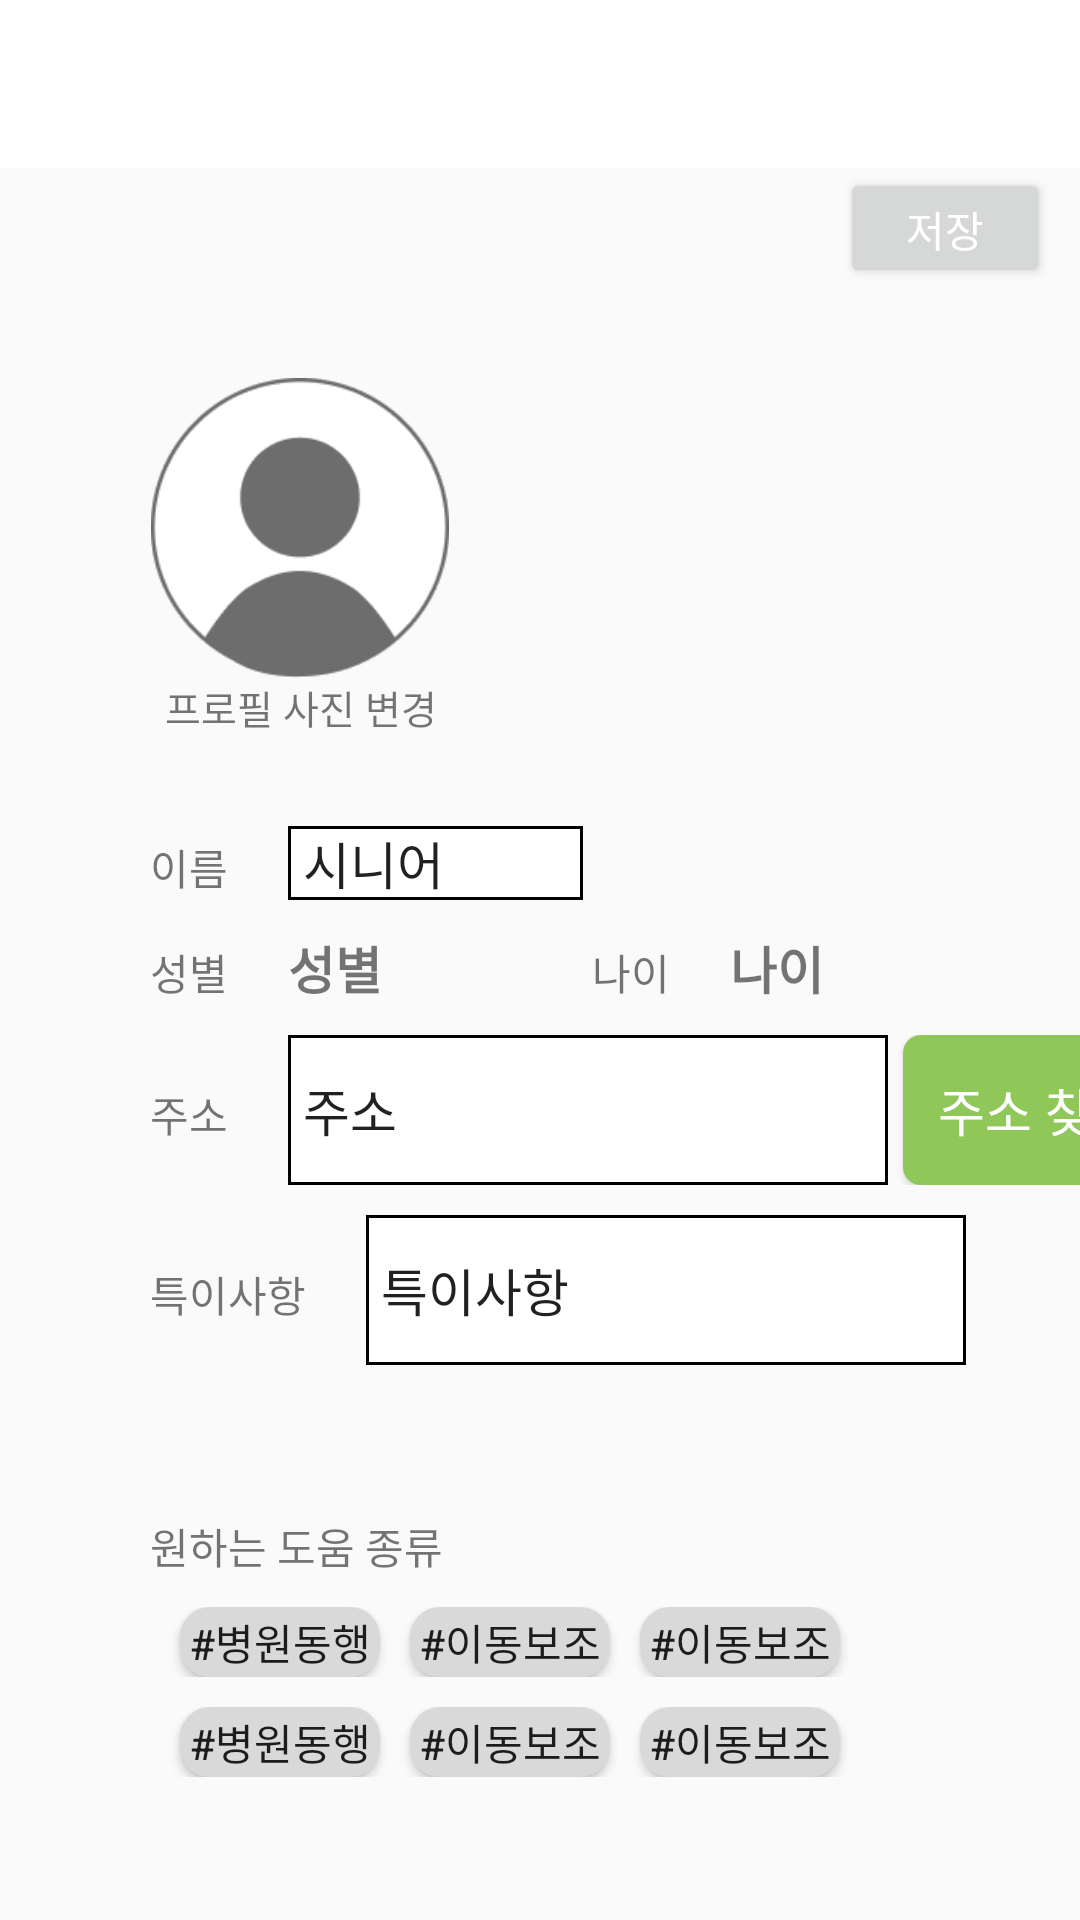

Here is an Android app screen rendered from its layout file. Give the layout XML and the strings, colors and styles it references.
<!-- AndroidManifest.xml: application theme Theme.With -->
<!-- res/layout/activity_senior_profile_revise.xml -->
<?xml version="1.0" encoding="utf-8"?>
<LinearLayout xmlns:android="http://schemas.android.com/apk/res/android"
    xmlns:app="http://schemas.android.com/apk/res-auto"
    xmlns:tools="http://schemas.android.com/tools"
    android:layout_width="match_parent"
    android:layout_height="match_parent"
    android:orientation="vertical"
    tools:context=".SeniorProfileReviseActivity">

    
    <androidx.appcompat.widget.Toolbar
        android:id="@+id/toolbar_seniorproProfileRevise"
        android:layout_width="match_parent"
        android:layout_height="wrap_content"
        android:background="#FFFFFF"
        app:titleTextColor="#000000"
        tools:ignore="MissingConstraints" />

    
    <LinearLayout
        android:layout_width="match_parent"
        android:layout_height="wrap_content"
        android:orientation="horizontal">

        <TextView
            android:layout_width="wrap_content"
            android:layout_height="wrap_content"
            android:layout_gravity="left" />

        <TextView
            android:layout_width="0dp"
            android:layout_height="0dp"
            android:layout_weight="1" />

        
        <Button
            android:id="@+id/btn_save_senior_profile"
            android:layout_width="70dp"
            android:layout_height="40dp"
            android:layout_marginRight="10dp"
            android:text="저장"
            android:textColor="@color/white" />


    </LinearLayout>

    
    <LinearLayout
        android:layout_width="match_parent"
        android:layout_height="wrap_content"
        android:gravity="left"
        android:orientation="vertical">
        
        
        <ImageView
            android:id="@+id/btn_profile_revise"
            android:layout_width="100dp"
            android:layout_height="100dp"
            android:layout_marginLeft="50dp"
            android:layout_marginTop="30dp"
            android:src="@drawable/profile" />


        <TextView
            android:layout_width="wrap_content"
            android:layout_height="wrap_content"
            android:layout_marginLeft="55dp"
            android:text="프로필 사진 변경"
            android:textSize="13sp" />


    </LinearLayout>

    
    <LinearLayout
        android:layout_width="match_parent"
        android:layout_height="wrap_content"
        android:layout_marginTop="30dp">

        <TextView
            android:layout_width="wrap_content"
            android:layout_height="wrap_content"
            android:layout_marginLeft="50dp"
            android:text="이름" />

        
        <EditText
            android:id="@+id/edt_name"
            android:layout_width="wrap_content"
            android:layout_height="wrap_content"
            android:layout_marginLeft="20dp"
            android:background="@drawable/memo_border"
            android:ems="5"
            android:paddingLeft="5dp"
            android:text="시니어"
            android:textSize="17sp" />

    </LinearLayout>

    
    <LinearLayout
        android:layout_width="match_parent"
        android:layout_height="wrap_content"
        android:layout_marginTop="10dp">

        <TextView
            android:layout_width="wrap_content"
            android:layout_height="wrap_content"
            android:layout_marginLeft="50dp"
            android:text="성별" />

        <TextView
            android:id="@+id/tv_sex"
            android:layout_width="wrap_content"
            android:layout_height="wrap_content"
            android:layout_marginLeft="20dp"
            android:text="성별"
            android:textSize="17sp"
            android:textStyle="bold" />

        <TextView
            android:layout_width="wrap_content"
            android:layout_height="wrap_content"
            android:layout_marginLeft="70dp"

            android:text="나이" />

        <TextView
            android:id="@+id/tv_age"
            android:layout_width="wrap_content"
            android:layout_height="wrap_content"
            android:layout_marginLeft="20dp"
            android:text="나이"
            android:textSize="17sp"
            android:textStyle="bold" />
    </LinearLayout>

    
    <LinearLayout
        android:layout_width="match_parent"
        android:layout_height="wrap_content"
        android:layout_marginTop="10dp">

        <TextView
            android:layout_width="wrap_content"
            android:layout_height="wrap_content"
            android:layout_marginLeft="50dp"
            android:text="주소" />

        
        <EditText
            android:id="@+id/edt_address"
            android:layout_width="200dp"
            android:layout_height="50dp"
            android:layout_marginLeft="20dp"
            android:background="@drawable/memo_border"
            android:ems="5"
            android:paddingLeft="5dp"
            android:text="주소"
            android:textSize="17sp" />

        <Button
            android:id="@+id/btn_address_search"
            android:layout_width="90dp"
            android:layout_height="50dp"
            android:layout_marginLeft="5dp"
            android:background="@drawable/search_edge"
            android:text="주소 찾기"
            android:textColor="@color/white"
            android:textSize="17dp" />
    </LinearLayout>

    
    <LinearLayout
        android:layout_width="match_parent"
        android:layout_height="wrap_content"
        android:layout_marginTop="10dp"
        android:orientation="horizontal">

        <TextView
            android:layout_width="wrap_content"
            android:layout_height="wrap_content"
            android:layout_marginLeft="50dp"
            android:text="특이사항" />

        <EditText
            android:id="@+id/edt_sick"
            android:layout_width="200dp"
            android:layout_height="50dp"
            android:layout_marginLeft="20dp"
            android:background="@drawable/memo_border"
            android:paddingLeft="5dp"
            android:text="특이사항"
            android:textSize="17sp" />

    </LinearLayout>

    
    <LinearLayout
        android:layout_width="match_parent"
        android:layout_height="wrap_content"
        android:layout_marginTop="50dp">

        <TextView
            android:layout_width="wrap_content"
            android:layout_height="wrap_content"
            android:layout_marginLeft="50dp"
            android:text="원하는 도움 종류" />
    </LinearLayout>
    
    <LinearLayout
        android:layout_width="match_parent"
        android:layout_height="wrap_content"
        android:layout_marginTop="10dp">

        <Button
            android:layout_width="200px"
            android:layout_height="70px"
            android:layout_marginLeft="60dp"
            android:background="@drawable/bg_custom_button"
            android:text="#병원동행" />

        <Button
            android:layout_width="200px"
            android:layout_height="70px"
            android:layout_marginLeft="10dp"
            android:background="@drawable/bg_custom_button"
            android:text="#이동보조" />

        <Button
            android:layout_width="200px"
            android:layout_height="70px"
            android:layout_marginLeft="10dp"
            android:background="@drawable/bg_custom_button"
            android:text="#이동보조" />

    </LinearLayout>
    
    <LinearLayout
        android:layout_width="match_parent"
        android:layout_height="wrap_content"
        android:layout_marginTop="10dp">

        <Button
            android:layout_width="200px"
            android:layout_height="70px"
            android:layout_marginLeft="60dp"
            android:background="@drawable/bg_custom_button"
            android:text="#병원동행" />

        <Button
            android:layout_width="200px"
            android:layout_height="70px"
            android:layout_marginLeft="10dp"
            android:background="@drawable/bg_custom_button"
            android:text="#이동보조" />

        <Button
            android:layout_width="200px"
            android:layout_height="70px"
            android:layout_marginLeft="10dp"
            android:background="@drawable/bg_custom_button"
            android:text="#이동보조" />

    </LinearLayout>

</LinearLayout>
<!-- resources referenced by this layout -->
<resources>
  <color name="white">#FFFFFFFF</color>
  <!-- drawable bg_custom_button (drawable-v24) -->
  <?xml version="1.0" encoding="utf-8"?>
  <selector xmlns:android="http://schemas.android.com/apk/res/android">
      <item android:state_focused="false" android:state_pressed="false">
          <shape>
              
              <solid android:color="@color/gray"/>
              
  
              
              <corners android:radius="10dp"/>
          </shape>
      </item>
  </selector>
  <!-- drawable memo_border (drawable) -->
  <?xml version="1.0" encoding="utf-8"?>
  <layer-list xmlns:android="http://schemas.android.com/apk/res/android">
  
      <item>
          <shape android:shape="rectangle">
              <solid android:color="#000000" />
          </shape>
  
      </item>
  
      <item android:top = "1dp"
          android:right= "1dp"
          android:left="1dp"
          android:bottom="1dp">
  
          <shape android:shape="rectangle">
              <solid android:color="#ffffff" />
          </shape>
  
      </item>
  
  </layer-list>
  <!-- drawable profile: png bitmap (drawable-v24, 3708 bytes) -->
  <!-- drawable search_edge (drawable) -->
  <?xml version="1.0" encoding="utf-8"?>
  <shape xmlns:android="http://schemas.android.com/apk/res/android">
      
      <solid android:color="#8FC759" />
      
      <corners
          android:radius="6dp" />
  </shape>
  <style name="Theme.With" parent="Theme.AppCompat.DayNight.DarkActionBar">
          
          <item name="colorPrimary">@color/purple_500</item>
          <item name="colorPrimaryVariant">@color/purple_700</item>
          <item name="colorOnPrimary">@color/white</item>
          
          <item name="colorSecondary">@color/teal_200</item>
          <item name="colorSecondaryVariant">@color/teal_700</item>
          <item name="colorOnSecondary">@color/black</item>
          
          <item name="android:statusBarColor" tools:targetApi="l">?attr/colorPrimaryVariant</item>
          
          <item name="windowNoTitle">true</item>
          <item name="android:windowFullscreen">true</item>
      </style>
  <color name="gray">#D9D9D9</color>
  <color name="purple_500">#FF6200EE</color>
  <color name="purple_700">#FF3700B3</color>
  <color name="teal_200">#FF03DAC5</color>
  <color name="teal_700">#FF018786</color>
  <color name="black">#FF000000</color>
</resources>
